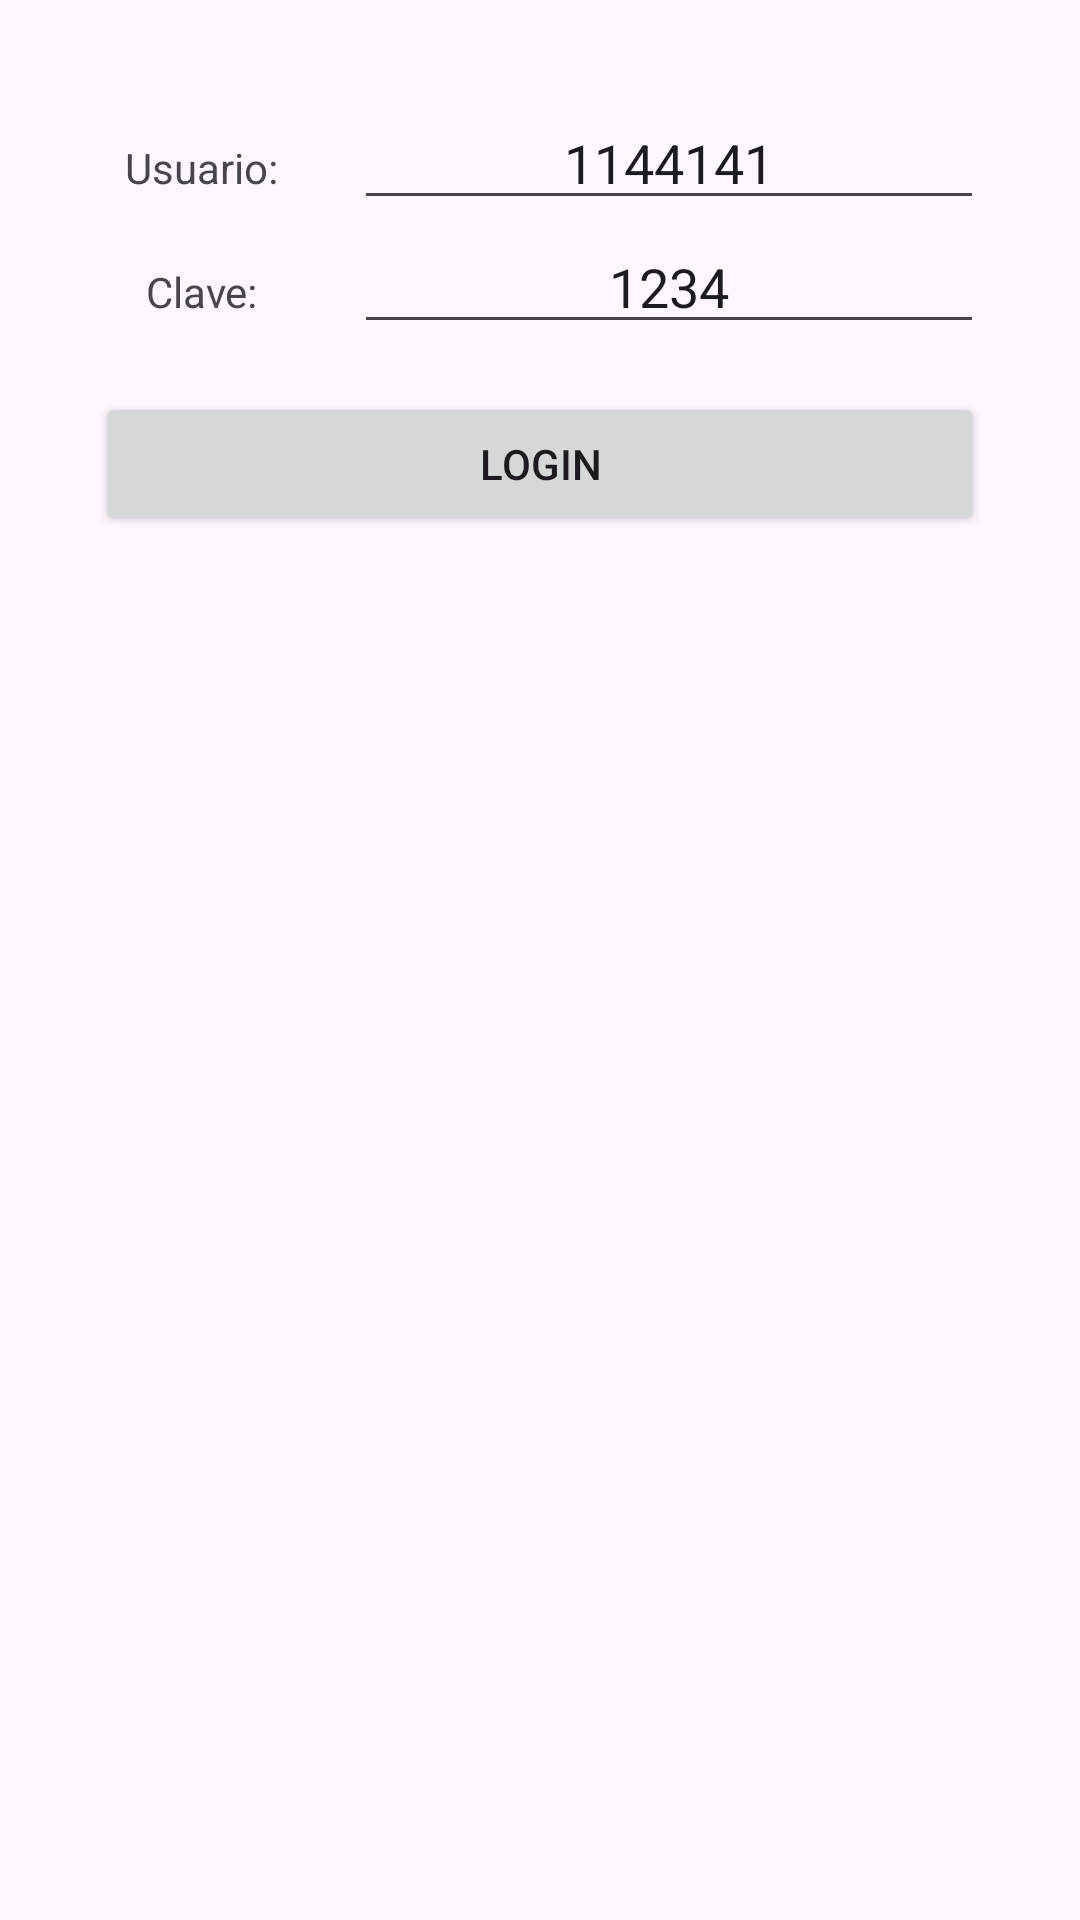

Layout XML and referenced resources for this Android screen:
<!-- AndroidManifest.xml: application theme Theme.AuditGS -->
<!-- res/layout/activity_login.xml -->
<?xml version="1.0" encoding="utf-8"?>
<androidx.constraintlayout.widget.ConstraintLayout xmlns:android="http://schemas.android.com/apk/res/android"
    xmlns:app="http://schemas.android.com/apk/res-auto"
    xmlns:tools="http://schemas.android.com/tools"
    android:id="@+id/main"
    android:layout_width="match_parent"
    android:layout_height="match_parent"
    android:padding="32dp"
    tools:context=".ui.login.LoginActivity">

    <ProgressBar
        android:id="@+id/pbLogin"
        android:layout_width="wrap_content"
        android:layout_height="wrap_content"
        android:visibility="gone"
        app:layout_constraintBottom_toBottomOf="parent"
        app:layout_constraintEnd_toEndOf="parent"
        app:layout_constraintStart_toStartOf="parent"
        app:layout_constraintTop_toTopOf="parent" />

    <LinearLayout
        android:id="@+id/llLoginUser"
        android:layout_width="match_parent"
        android:layout_height="wrap_content"
        app:layout_constraintEnd_toEndOf="parent"
        app:layout_constraintStart_toStartOf="parent"
        app:layout_constraintTop_toTopOf="parent">

        <TextView
            android:layout_width="0dp"
            android:layout_height="wrap_content"
            android:layout_marginEnd="16dp"
            android:layout_weight="1"
            android:gravity="center"
            android:text="@string/user" />

        <EditText
            android:id="@+id/etLoginUser"
            android:layout_width="0dp"
            android:layout_height="wrap_content"
            android:layout_weight="3"
            android:gravity="center"
            android:inputType="number"
            android:maxLength="10"
            android:text="@string/_1144141" />

    </LinearLayout>

    <LinearLayout
        android:id="@+id/llLoginKey"
        android:layout_width="match_parent"
        android:layout_height="wrap_content"
        app:layout_constraintEnd_toEndOf="parent"
        app:layout_constraintStart_toStartOf="parent"
        app:layout_constraintTop_toBottomOf="@+id/llLoginUser">

        <TextView
            android:layout_width="0dp"
            android:layout_height="wrap_content"
            android:layout_marginEnd="16dp"
            android:layout_weight="1"
            android:gravity="center"
            android:text="@string/key" />

        <EditText
            android:id="@+id/etLoginKey"
            android:layout_width="0dp"
            android:layout_height="wrap_content"
            android:layout_weight="3"
            android:gravity="center"
            android:inputType="number"
            android:maxLength="10"
            android:text="@string/_1234" />

    </LinearLayout>

    <Button
        android:id="@+id/btnLogin"
        android:layout_width="match_parent"
        android:layout_height="wrap_content"
        android:layout_marginTop="16dp"
        android:text="@string/login"
        app:layout_constraintEnd_toEndOf="parent"
        app:layout_constraintStart_toStartOf="parent"
        app:layout_constraintTop_toBottomOf="@+id/llLoginKey" />


</androidx.constraintlayout.widget.ConstraintLayout>
<!-- resources referenced by this layout -->
<resources>
  <string name="_1144141">1144141</string>
  <string name="_1234">1234</string>
  <string name="key">Clave:</string>
  <string name="login">Login</string>
  <string name="user">Usuario:</string>
  <style name="Theme.AuditGS" parent="Base.Theme.AuditGS" />
  <style name="Base.Theme.AuditGS" parent="Theme.Material3.DayNight.NoActionBar">
          
          
      </style>
</resources>
